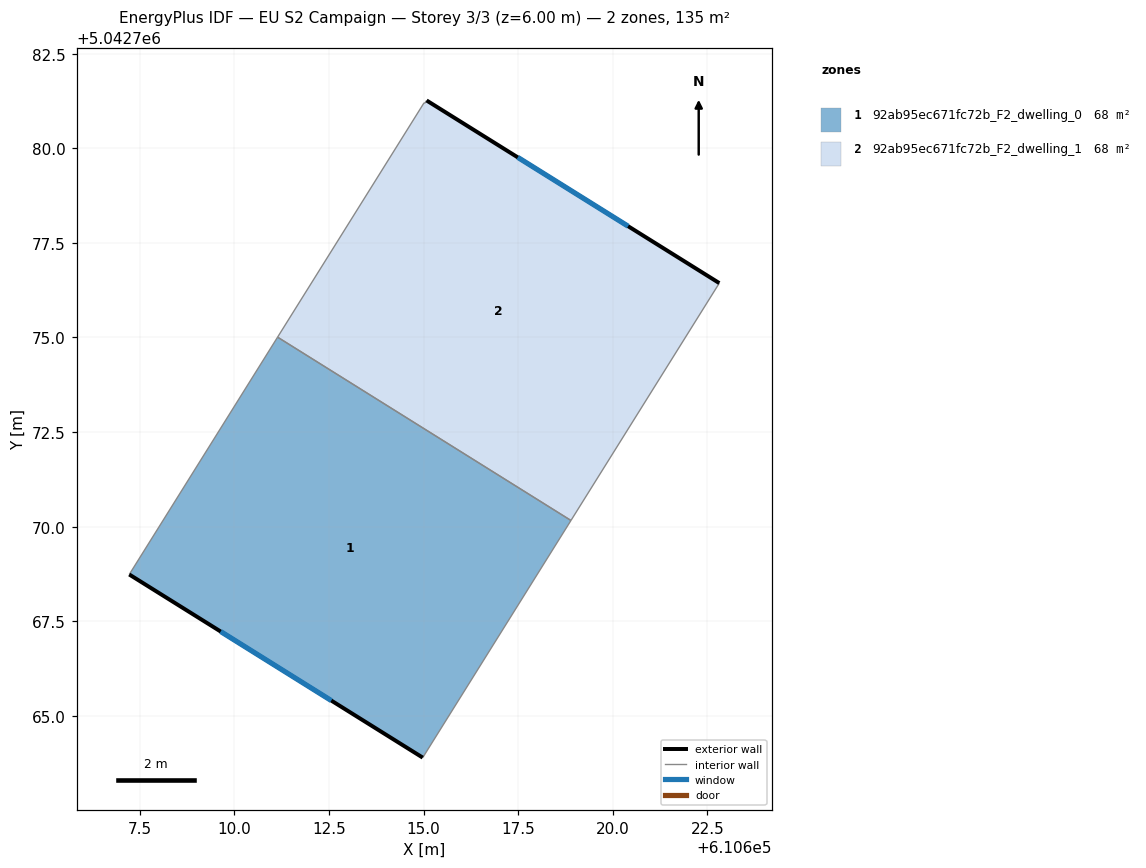
=== STOREY PLAN SPEC (per zone: floor XY polygon, exterior-wall plan segments, windows/doors) ===
zone 1: 92ab95ec671fc72b_F2_dwelling_0  (67.6 m²)
  floor: (610618.89, 5042770.16) (610614.98, 5042763.90) (610607.22, 5042768.74) (610611.14, 5042775.01)
  exterior wall: (610607.22, 5042768.74) – (610614.98, 5042763.90)  [9.1 m]
    window: (610609.64, 5042767.23) – (610612.56, 5042765.41)  [3.9 m²]
  interior walls: 3
zone 2: 92ab95ec671fc72b_F2_dwelling_1  (67.6 m²)
  floor: (610622.81, 5042776.44) (610618.89, 5042770.16) (610611.14, 5042775.01) (610615.01, 5042781.20) (610615.03, 5042781.19) (610615.08, 5042781.26)
  exterior wall: (610622.81, 5042776.44) – (610615.08, 5042781.26)  [9.1 m]
    window: (610620.40, 5042777.94) – (610617.49, 5042779.76)  [3.9 m²]
  interior walls: 5

=== DERIVED (storey summary) ===
Building: EU S2 Campaign
Storey: 3 of 3  (floor level z = 6.00 m)
Storey gross floor area: 135.2 m²
Zones on this storey: 2
  - 92ab95ec671fc72b_F2_dwelling_0: floor 67.6 m²; exterior wall 9.1 m (27.4 m²); 1 window(s) 3.9 m²; WWR 14.2%
  - 92ab95ec671fc72b_F2_dwelling_1: floor 67.6 m²; exterior wall 9.1 m (27.4 m²); 1 window(s) 3.9 m²; WWR 14.2%
Zone adjacency (shared interzone walls):
  - 92ab95ec671fc72b_F2_dwelling_0 ↔ 92ab95ec671fc72b_F2_dwelling_1